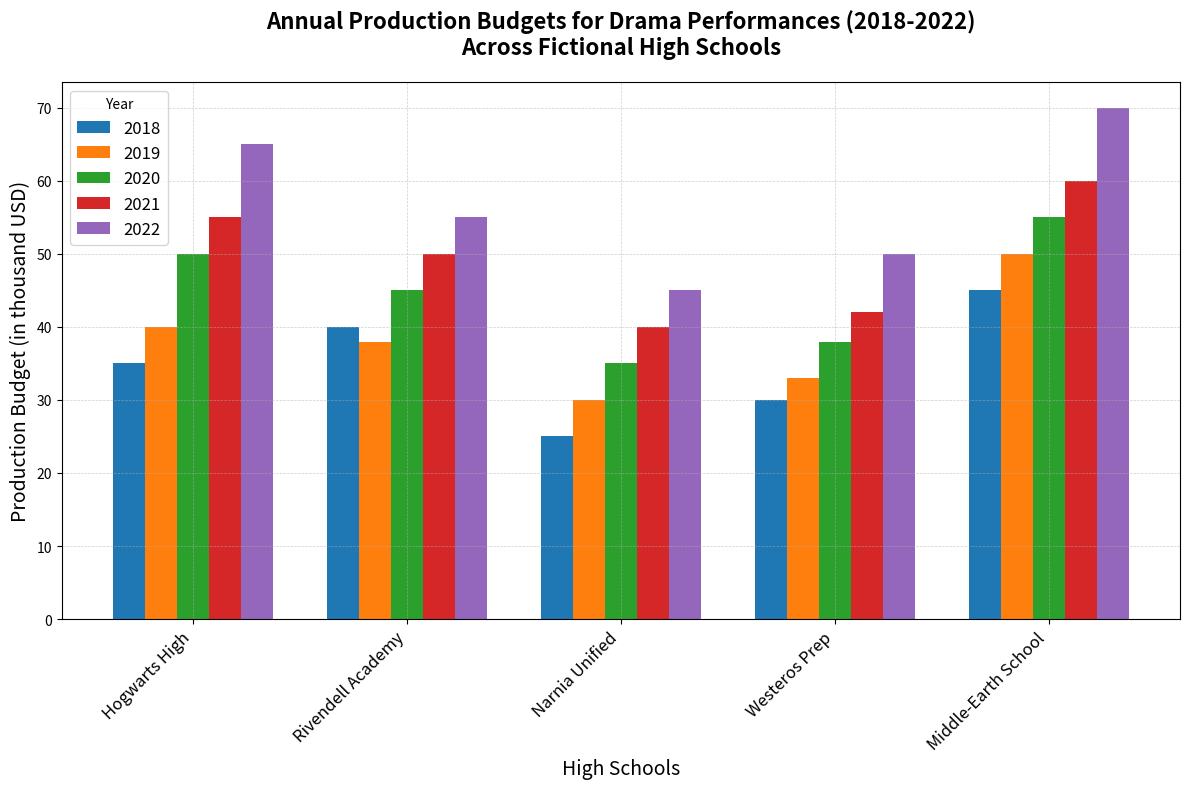

Source code (Python):
import matplotlib.pyplot as plt
import numpy as np

# Backstory:
# Drama clubs in various fictional high schools are hosting annual performances. 
# We want to compare production budgets across different schools over five years. 
# The goal is to see how investment in dramas has changed and which schools are spending the most.

# Fictional high schools
schools = ['Hogwarts High', 'Rivendell Academy', 'Narnia Unified', 'Westeros Prep', 'Middle-Earth School']

# Budget data over five years (in thousand dollars)
budgets_2018 = np.array([35, 40, 25, 30, 45])
budgets_2019 = np.array([40, 38, 30, 33, 50])
budgets_2020 = np.array([50, 45, 35, 38, 55])
budgets_2021 = np.array([55, 50, 40, 42, 60])
budgets_2022 = np.array([65, 55, 45, 50, 70])

years = ['2018', '2019', '2020', '2021', '2022']
data = np.array([budgets_2018, budgets_2019, budgets_2020, budgets_2021, budgets_2022])

# Set up the bar plot
fig, ax = plt.subplots(figsize=(12, 8))

# Define the bar width and positions
bar_width = 0.15
bar_positions = np.arange(len(schools))

# Colors for each year
colors = ['#1f77b4', '#ff7f0e', '#2ca02c', '#d62728', '#9467bd']

# Plot bars for each year
for idx, year in enumerate(years):
    ax.bar(bar_positions + idx * bar_width, data[idx], bar_width, label=f'{year}', color=colors[idx])

# Customize the plot
ax.set_xlabel('High Schools', fontsize=14)
ax.set_ylabel('Production Budget (in thousand USD)', fontsize=14)
ax.set_title('Annual Production Budgets for Drama Performances (2018-2022)\nAcross Fictional High Schools', fontsize=16, fontweight='bold', pad=20)
ax.set_xticks(bar_positions + bar_width * 2)
ax.set_xticklabels(schools, rotation=45, ha="right", fontsize=12)
ax.legend(title='Year', fontsize=12)

# Add grid and enhance visual aesthetics
ax.grid(True, which='both', linestyle='--', linewidth=0.5, alpha=0.6)
fig.tight_layout()

# Show the plot
plt.show()
